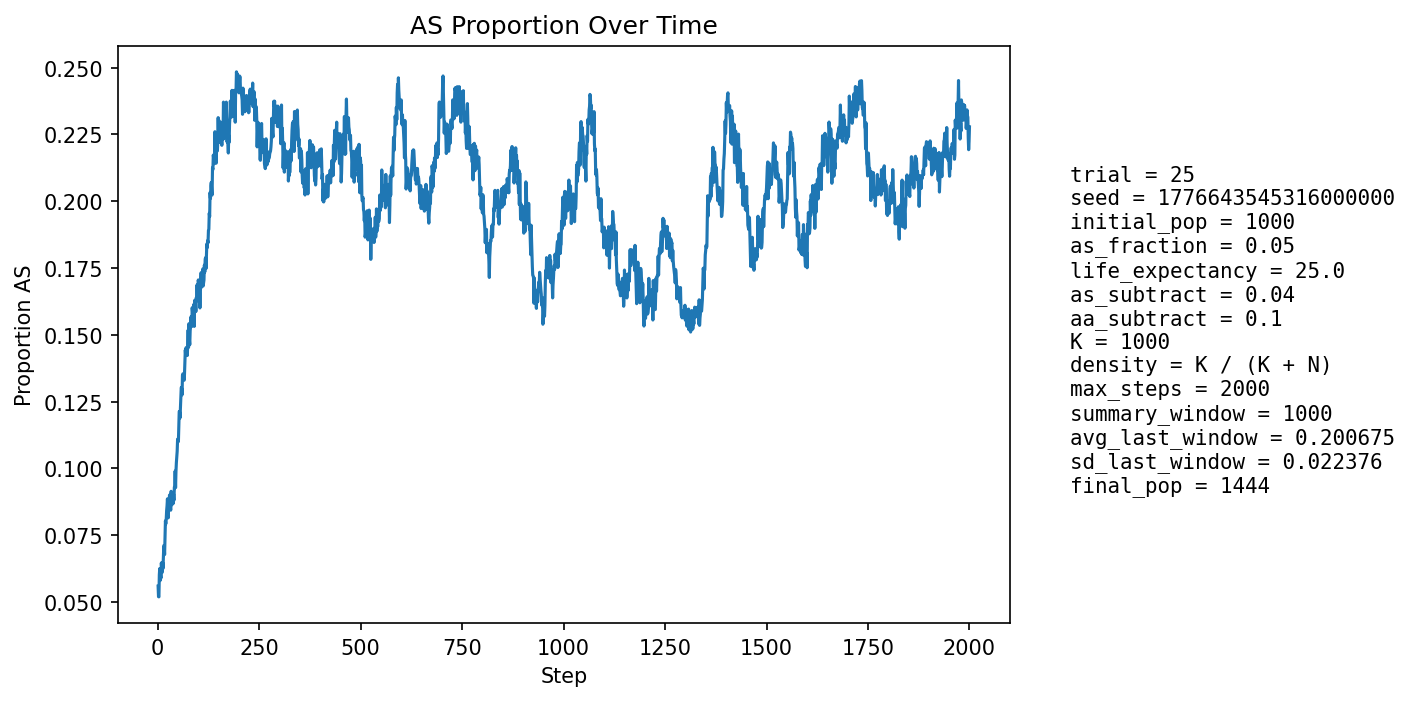

Data behind this chart, as committed beside it:
step, population_size, births, newborn_AA, newborn_AS, newborn_SS, prop_newborn_AA, prop_newborn_AS, prop_newborn_SS, prop_repro_AA, prop_repro_AS, prop_AS_population
1, 1055, 253, 236, 17, 0, 0.9328, 0.06719, 0.0, 0.9585, 0.0415, 0.05592
2, 1078, 248, 242, 6, 0, 0.9758, 0.02419, 0.0, 0.9529, 0.04706, 0.05195
3, 1098, 247, 242, 5, 0, 0.9798, 0.02024, 0.0, 0.9474, 0.05263, 0.05191
4, 1114, 245, 230, 15, 0, 0.9388, 0.06122, 0.0, 0.9339, 0.06615, 0.06014
5, 1136, 254, 235, 18, 1, 0.9252, 0.07087, 0.003937, 0.9272, 0.07276, 0.0625
6, 1155, 257, 246, 11, 0, 0.9572, 0.0428, 0.0, 0.9362, 0.06375, 0.05801
7, 1172, 260, 244, 16, 0, 0.9385, 0.06154, 0.0, 0.943, 0.05704, 0.06058
8, 1189, 262, 249, 12, 1, 0.9504, 0.0458, 0.003817, 0.9421, 0.05789, 0.05887
9, 1207, 266, 245, 21, 0, 0.9211, 0.07895, 0.0, 0.9381, 0.06186, 0.06462
10, 1226, 269, 255, 14, 0, 0.948, 0.05204, 0.0, 0.9394, 0.06061, 0.06199
11, 1245, 273, 258, 14, 1, 0.9451, 0.05128, 0.003663, 0.9374, 0.0626, 0.06104
12, 1265, 277, 258, 19, 0, 0.9314, 0.06859, 0.0, 0.9405, 0.05949, 0.06482
13, 1280, 278, 262, 16, 0, 0.9424, 0.05755, 0.0, 0.9348, 0.06518, 0.0625
14, 1294, 279, 258, 21, 0, 0.9247, 0.07527, 0.0, 0.937, 0.06299, 0.06646
15, 1308, 280, 256, 24, 0, 0.9143, 0.08571, 0.0, 0.9377, 0.06231, 0.0711
16, 1318, 282, 261, 20, 1, 0.9255, 0.07092, 0.003546, 0.934, 0.06595, 0.07056
17, 1329, 284, 267, 16, 1, 0.9401, 0.05634, 0.003521, 0.9347, 0.06535, 0.06772
18, 1336, 284, 257, 27, 0, 0.9049, 0.09507, 0.0, 0.9335, 0.06647, 0.07485
19, 1344, 286, 255, 30, 1, 0.8916, 0.1049, 0.003497, 0.9295, 0.07046, 0.08036
20, 1351, 286, 263, 23, 0, 0.9196, 0.08042, 0.0, 0.9285, 0.07154, 0.0792
21, 1359, 287, 263, 24, 0, 0.9164, 0.08362, 0.0, 0.9304, 0.06963, 0.08094
22, 1366, 289, 262, 27, 0, 0.9066, 0.09343, 0.0, 0.9236, 0.07636, 0.08419
23, 1373, 289, 263, 26, 0, 0.91, 0.08997, 0.0, 0.9167, 0.08333, 0.08594
24, 1377, 289, 261, 28, 0, 0.9031, 0.09689, 0.0, 0.9155, 0.08455, 0.0886
25, 1382, 289, 269, 20, 0, 0.9308, 0.0692, 0.0, 0.9141, 0.08588, 0.08538
26, 1387, 291, 275, 16, 0, 0.945, 0.05498, 0.0, 0.9091, 0.09091, 0.08147
27, 1392, 292, 264, 28, 0, 0.9041, 0.09589, 0.0, 0.908, 0.09195, 0.08764
28, 1396, 293, 271, 21, 1, 0.9249, 0.07167, 0.003413, 0.9029, 0.09714, 0.08524
29, 1400, 293, 265, 28, 0, 0.9044, 0.09556, 0.0, 0.9031, 0.09687, 0.09
30, 1403, 292, 266, 26, 0, 0.911, 0.08904, 0.0, 0.9103, 0.08974, 0.08981
31, 1407, 293, 270, 22, 1, 0.9215, 0.07509, 0.003413, 0.9119, 0.08807, 0.08813
32, 1411, 294, 275, 18, 1, 0.9354, 0.06122, 0.003401, 0.9123, 0.08769, 0.08434
33, 1411, 294, 261, 33, 0, 0.8878, 0.1122, 0.0, 0.9097, 0.09027, 0.09142
34, 1410, 294, 265, 26, 3, 0.9014, 0.08844, 0.0102, 0.911, 0.08898, 0.09007
35, 1413, 294, 275, 19, 0, 0.9354, 0.06463, 0.0, 0.9126, 0.08745, 0.08634
36, 1412, 293, 265, 27, 1, 0.9044, 0.09215, 0.003413, 0.918, 0.08204, 0.08924
37, 1414, 295, 270, 25, 0, 0.9153, 0.08475, 0.0, 0.9087, 0.09129, 0.0884
38, 1417, 295, 273, 21, 1, 0.9254, 0.07119, 0.00339, 0.9059, 0.0941, 0.0868
39, 1415, 294, 263, 29, 2, 0.8946, 0.09864, 0.006803, 0.9114, 0.08861, 0.09046
40, 1420, 295, 272, 22, 1, 0.922, 0.07458, 0.00339, 0.9073, 0.0927, 0.08803
41, 1421, 295, 265, 30, 0, 0.8983, 0.1017, 0.0, 0.909, 0.09104, 0.09289
42, 1422, 295, 267, 28, 0, 0.9051, 0.09492, 0.0, 0.9118, 0.08824, 0.09353
43, 1424, 296, 262, 34, 0, 0.8851, 0.1149, 0.0, 0.905, 0.09497, 0.09902
44, 1423, 296, 273, 22, 1, 0.9223, 0.07432, 0.003378, 0.9052, 0.09484, 0.09276
45, 1426, 295, 264, 31, 0, 0.8949, 0.1051, 0.0, 0.9076, 0.09244, 0.09888
46, 1429, 295, 262, 33, 0, 0.8881, 0.1119, 0.0, 0.905, 0.09497, 0.1022
47, 1430, 296, 264, 31, 1, 0.8919, 0.1047, 0.003378, 0.8972, 0.1028, 0.1042
48, 1428, 296, 261, 32, 3, 0.8818, 0.1081, 0.01014, 0.9013, 0.09875, 0.1064
49, 1433, 297, 262, 35, 0, 0.8822, 0.1178, 0.0, 0.8972, 0.1028, 0.111
50, 1437, 297, 266, 30, 1, 0.8956, 0.101, 0.003367, 0.8892, 0.1108, 0.1106
51, 1436, 297, 267, 29, 1, 0.899, 0.09764, 0.003367, 0.8881, 0.1119, 0.11
52, 1441, 298, 263, 33, 2, 0.8826, 0.1107, 0.006711, 0.8815, 0.1185, 0.1152
53, 1443, 298, 259, 38, 1, 0.8691, 0.1275, 0.003356, 0.879, 0.121, 0.1213
54, 1445, 298, 265, 32, 1, 0.8893, 0.1074, 0.003356, 0.8777, 0.1223, 0.1211
55, 1447, 297, 270, 27, 0, 0.9091, 0.09091, 0.0, 0.8802, 0.1198, 0.1189
56, 1448, 298, 262, 34, 2, 0.8792, 0.1141, 0.006711, 0.8726, 0.1274, 0.1229
57, 1452, 299, 261, 38, 0, 0.8729, 0.1271, 0.0, 0.8689, 0.1311, 0.1267
58, 1451, 298, 257, 39, 2, 0.8624, 0.1309, 0.006711, 0.87, 0.13, 0.1303
59, 1454, 298, 261, 35, 2, 0.8758, 0.1174, 0.006711, 0.874, 0.126, 0.13
60, 1451, 298, 263, 31, 4, 0.8826, 0.104, 0.01342, 0.8741, 0.1259, 0.1275
... 1,940 more rows
